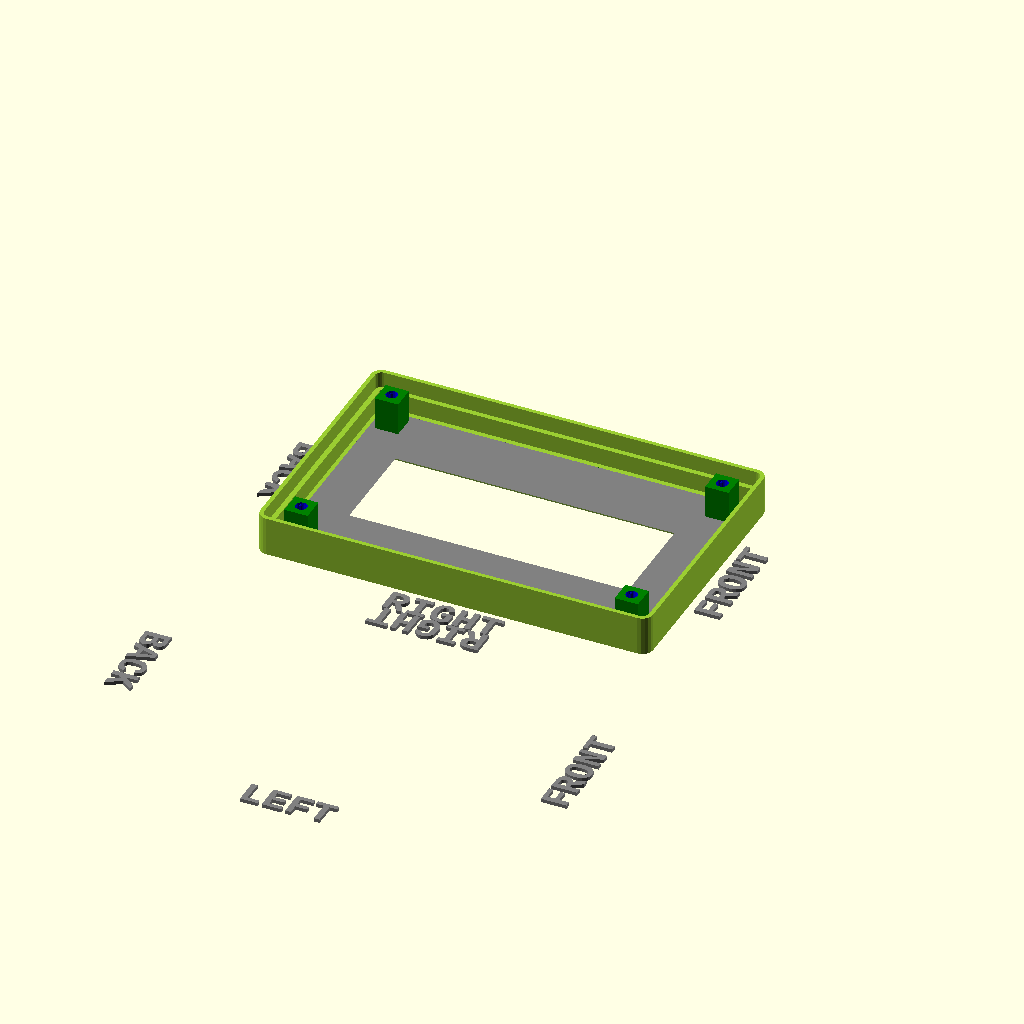
Cell 1: rendered with the file's own defaults.
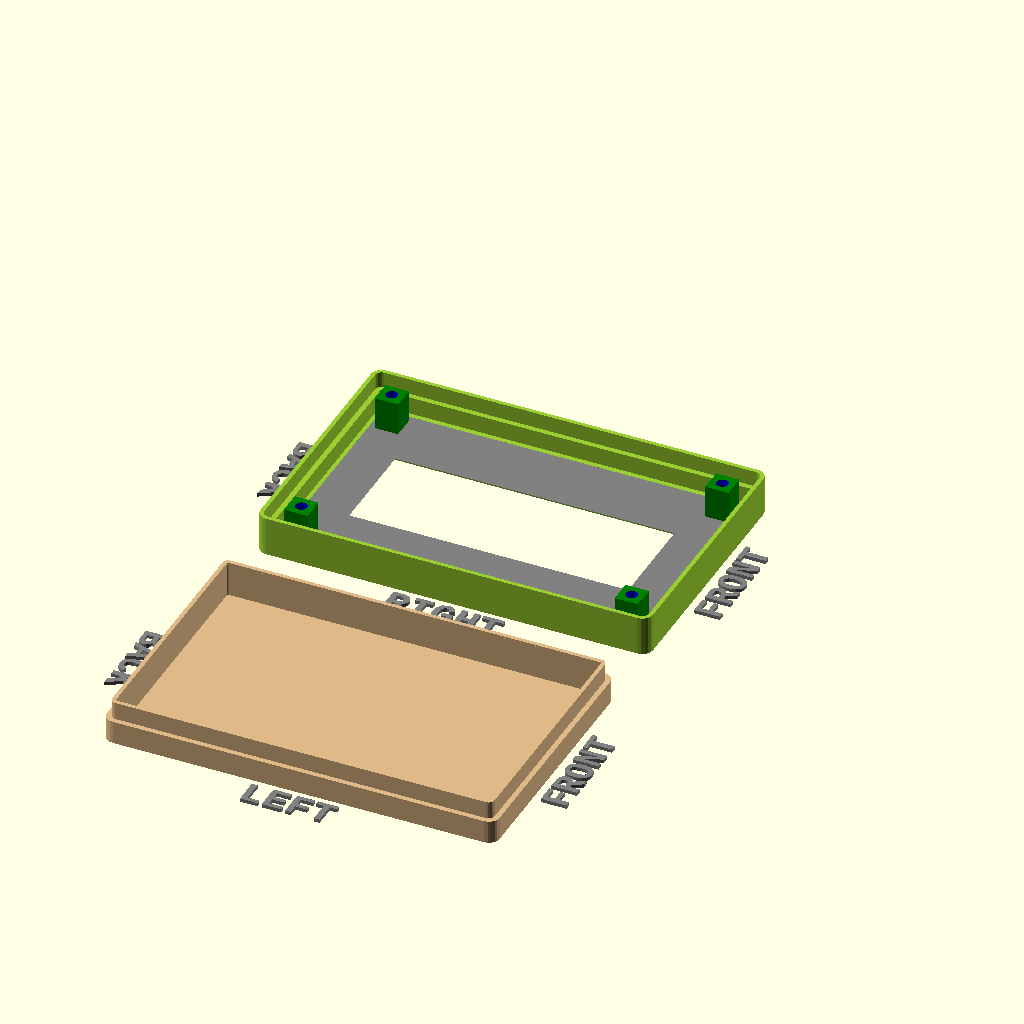
Cell 2 — printBaseShell set to true, the other parameters unchanged.
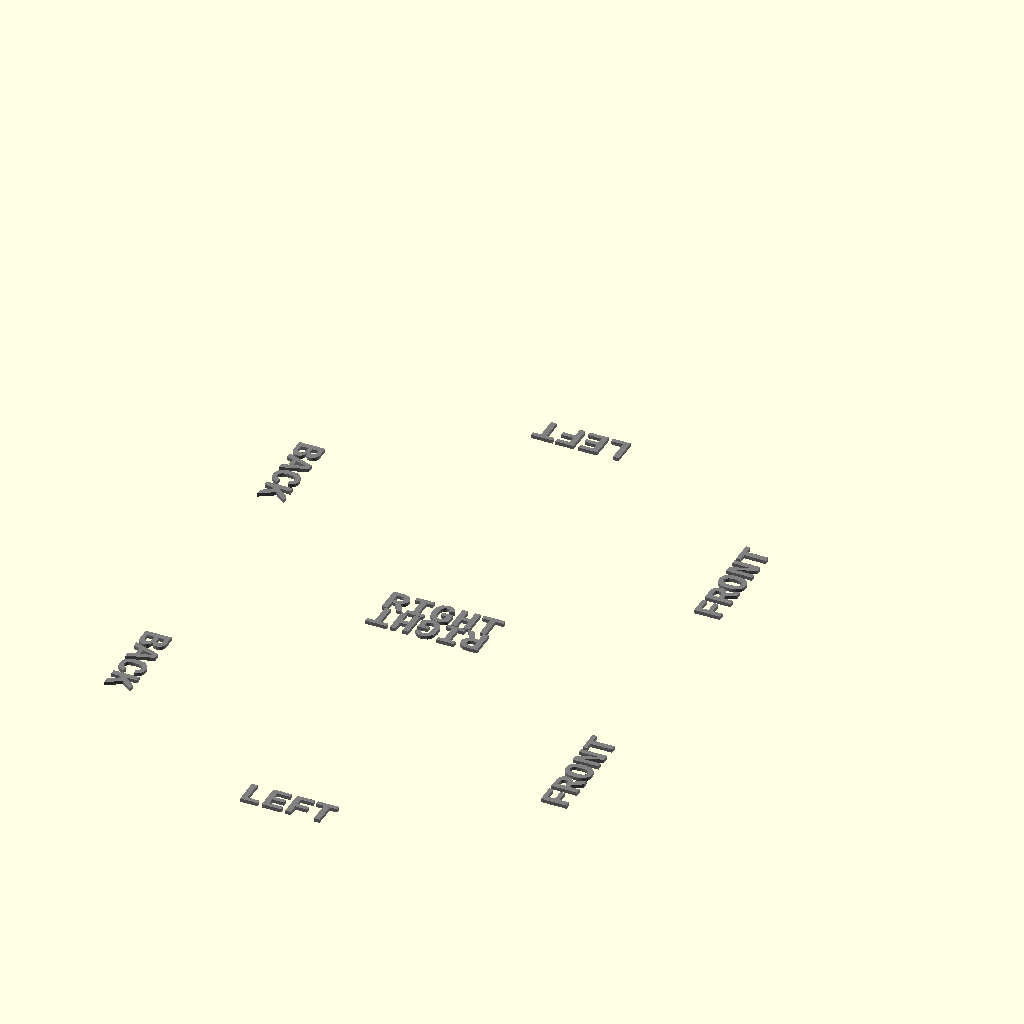
Cell 3 — printLidShell set to false, the other parameters unchanged.
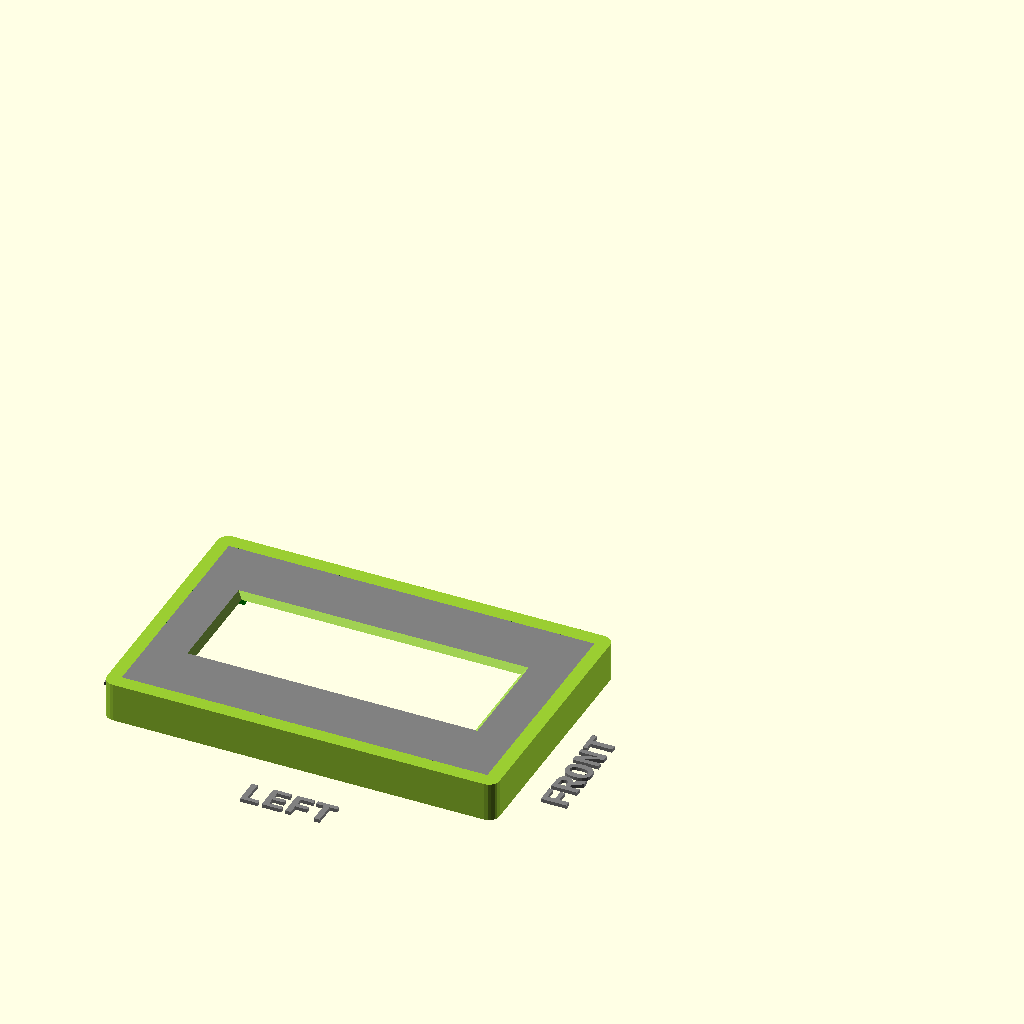
Cell 4: showSideBySide = false (everything else at default).
One fixed orthographic camera (rotation 55°, 0°, 25°; colour scheme Cornfield) for every cell.
Source of the model, examples/YAPP_Demo_DisplayMount_LCD2004.scad:
//-----------------------------------------------------------------------
// Yet Another Parameterized Projectbox generator
//
//  This is a box for <template>
//
//  Version 3.0 (01-12-2023)
//
// This design is parameterized based on the size of a PCB.
//
//  for many or complex cutouts you might need to adjust
//  the number of elements:
//
//      Preferences->Advanced->Turn of rendering at 250000 elements
//                                                  ^^^^^^
//
//-----------------------------------------------------------------------

include <../YAPPgenerator_v3.scad>

//-- which part(s) do you want to print?
printBaseShell        = false;
printLidShell         = true;
printSwitchExtenders  = true;
printDisplayClips     = true;
shiftLid              = 10;  // Set the distance between the lid and base when rendered or previewed side by side
                            
//-- padding between pcb and inside wall
paddingFront        = 1;
paddingBack         = 1;
paddingRight        = 1;
paddingLeft         = 1;

// ********************************************************************
// The Following will be used as the first element in the pbc array

//Defined here so you can define the "Main" PCB using these if wanted
pcbLength           = 104; // front to back (X axis)
pcbWidth            = 66; // side to side (Y axis)
pcbThickness        = 1.6;
standoffHeight      = 1.0;  //-- How much the PCB needs to be raised from the base to leave room for solderings 
standoffDiameter    = 7;
standoffPinDiameter = 2.4;
standoffHoleSlack   = 0.4;

wallThickness       = 2.6;
basePlaneThickness  = 1.6;
lidPlaneThickness   = 1.6;

//-- Total height of box = lidPlaneThickness 
//                       + lidWallHeight 
//--                     + baseWallHeight 
//                       + basePlaneThickness
//-- space between pcb and lidPlane :=
//--      (bottonWallHeight+lidWallHeight) - (standoffHeight+pcbThickness)
baseWallHeight      = 10;
lidWallHeight       = 5;

//-- ridge where base and lid off box can overlap
//-- Make sure this isn't less than lidWallHeight
ridgeHeight         = 5.0;
ridgeSlack          = 0.3;
roundRadius         = 3.0;

// Box Types are 0-5 with 0 as the default
// 0 = All edges rounded with radius (roundRadius) above
// 1 = All edges square
// 2 = All edges chamfered by (roundRadius) above 
// 3 = Square top and bottom edges (the ones that touch the build plate) and rounded vertical edges
// 4 = Square top and bottom edges (the ones that touch the build plate) and chamfered vertical edges
// 5 = Chamfered top and bottom edges (the ones that touch the build plate) and rounded vertical edges
boxType = 3; // Default type 0


//---------------------------
//--     C O N T R O L     --
//---------------------------
// -- Render --
renderQuality             = 8;          //-> from 1 to 32, Default = 8

// --Preview --
previewQuality            = 5;          //-> from 1 to 32, Default = 5
showSideBySide            = true;       //-> Default = true
onLidGap                  = 0;  // tip don't override to animate the lid opening
//onLidGap                  = ((ridgeHeight) - (ridgeHeight * abs(($t-0.5)*2)))*2;  // tip don't override to animate the lid opening/closing
colorLid                  = "YellowGreen";   
alphaLid                  = 1;
colorBase                 = "BurlyWood";
alphaBase                 = 1;
hideLidWalls              = false;      //-> Remove the walls from the lid : only if preview and showSideBySide=true 
hideBaseWalls             = false;      //-> Remove the walls from the base : only if preview and showSideBySide=true  
showOrientation           = true;       //-> Show the Front/Back/Left/Right labels : only in preview
showPCB                   = false;      //-> Show the PCB in red : only in preview 
showSwitches              = false;      //-> Show the switches (for pushbuttons) : only in preview 
showButtonsDepressed      = false;      //-> Should the buttons in the Lid On view be in the pressed position
showOriginCoordBox        = false;      //-> Shows red bars representing the origin for yappCoordBox : only in preview 
showOriginCoordBoxInside  = false;      //-> Shows blue bars representing the origin for yappCoordBoxInside : only in preview 
showOriginCoordPCB        = false;      //-> Shows blue bars representing the origin for yappCoordBoxInside : only in preview 
showMarkersPCB            = false;      //-> Shows black bars corners of the PCB : only in preview 
showMarkersCenter         = false;      //-> Shows magenta bars along the centers of all faces  
inspectX                  = 0;          //-> 0=none (>0 from Back)
inspectY                  = 0;          //-> 0=none (>0 from Right)
inspectZ                  = 0;          //-> 0=none (>0 from Bottom)
inspectXfromBack          = true;       //-> View from the inspection cut foreward
inspectYfromLeft          = true;       //-> View from the inspection cut to the right
inspectZfromBottom        = true;       //-> View from the inspection cut up
//---------------------------
//--     C O N T R O L     --
//---------------------------


//===================================================================
//  *** Display Mounts ***
//    add a cutout to the lid with mounting posts for a display
//-------------------------------------------------------------------
//  Default origin = yappCoordBox: box[0,0,0]
//
//  Parameters:
//   Required:
//    p(0) = posx
//    p(1) = posy
//    p[2] : displayWidth = overall Width of the display module
//    p[3] : displayHeight = overall Height of the display module
//    p[4] : pinInsetH = Horizontal inset of the mounting hole
//    p[5] : pinInsetV = Vertical inset of the mounting hole
//    p[6] : pinDiameter,
//    p[7] : postOverhang  = Extra distance towards outside of pins to move the post for the display to sit on - 0 = centered : pin Diameter will move the post to align to the outside of the pin (moves it half the distance specified for compatability : -pinDiameter will move it in.
//    p[8] : walltoPCBGap = Distance from the display PCB to the surface of the screen
//    p[9] : pcbThickness  = Thickness of the display module PCB
//    p[10] : windowWidth = opening width for the screen
//    p[11] : windowHeight = Opening height for the screen
//    p[12] : windowOffsetH = Horizontal offset from the center for the opening
//    p[13] : windowOffsetV = Vertical offset from the center for the opening
//    p[14] : bevel = Apply a 45degree bevel to the opening
// Optionl:
//    p[15] : rotation
//    p[16] : snapDiameter : default = pinDiameter*2
//    p[17] : lidThickness : default = lidPlaneThickness
//    n(a) = { <yappOrigin>, yappCenter } 
//    n(b) = { <yappCoordBox> | yappCoordPCB | yappCoordBoxInside }
//    n(c) = { <yappGlobalOrigin>, yappAltOrigin } // Only affects Top(lid), Back and Right Faces
//    n(d) = [yappPCBName, "XXX"] : Specify a PCB. Defaults to [yappPCBName, "Main"]
//    n(e) = {yappSelfThreading} : Replace the pins with self threading holes
//-------------------------------------------------------------------
displayMounts =
[
  /*
  [ // This is for a SSD-1306 OLED Display v1.1 with vcc-gnd-scl-sda Pinout
    20, //xPos
    20, // yPos
    28.9, // displayWidth
    27.1, //displayHeight
    2.7, //pinInsetH
    1.9, //pinInsetV
    2.0, //pinDiameter
    2.0, //postOverhang
    1.5, //walltoPCBGap
    1.5, //pcbThickness
    26.4, //windowWidth
    14.5, //windowHeight
    0, //windowOffsetH
    1.5, //windowOffsetV
    true, //bevel
    0, // rotation
    yappDefault,//snapDiameter
    yappDefault,
    yappCenter,  
  ],  
  [ // This is for a 1620A 2x20 LCD Display - Mounted through the lid
    100, //xPos
    25, // yPos
    80, // displayWidth
    35.9, //displayHeight
    2.2, //pinInsetH
    2.2, //pinInsetV
    2.7, //pinDiameter
    2.7, //postOverhang
    5.8, //walltoPCBGap
    1.5, //pcbThickness
    71.5, //windowWidth
    24.2, //windowHeight
    0, //windowOffsetH
    -0.9, //windowOffsetV
    false, //bevel
    0, // rotation
    5.0,//snapDiameter
    yappDefault,
    yappCenter,  
  ],
  [ // This is for a 1620A 2x20 LCD Display - Mounted under the lid
    100, //xPos
    75, // yPos
    80, // displayWidth
    35.9, //displayHeight
    2.2, //pinInsetH
    2.2, //pinInsetV
    2.7, //pinDiameter
    2.7, //postOverhang
    7.3, //walltoPCBGap
    1.5, //pcbThickness
    67.0, //windowWidth
    17.0, //windowHeight
    0, //windowOffsetH
    -0.9, //windowOffsetV
    true, //bevel
    0, // rotation
    5.0,//snapDiameter
    yappDefault,
    yappCenter,  
  ],
    [ // This is for a 2004A 4x20 LCD Display
    55.5, //xPos
    36.5, // yPos
    98.0, // displayWidth
    60.0, //displayHeight
    2.2, //pinInsetH
    2.5, //pinInsetV
    3.3, //pinDiameter
    3.3, //postOverhang 
    9.3, //walltoPCBGap
    1.6, //pcbThickness
    79.0, //windowWidth
    28.0, //windowHeight
    0, //windowOffsetH
    0.0, //windowOffsetV
    true, //bevel
    0, // rotation
    5.0,//snapDiameter
    yappDefault,
    yappCenter,  
  ],

  */
  [ // This is for a 2004A 4x20 LCD Display - Mounted under the lid with screws
    55.5, //xPos
    36.5, // yPos
    98.0, // displayWidth
    60.0, //displayHeight
    2.2, //pinInsetH
    2.5, //pinInsetV
    3.3, //pinDiameter
    0, //postOverhang 
    9.3, //walltoPCBGap
    1.6, //pcbThickness
    79.0, //windowWidth
    28.0, //windowHeight
    0, //windowOffsetH
    0.0, //windowOffsetV
    true, //bevel
    0, // rotation
    5.0,//snapDiameter
    yappDefault,
    yappCenter,  
    yappSelfThreading,
  ],
  /*
  [ // This is for a 2.8 TFT SPI 240*320 V1.2 Display
    //  Note the measurements were to the pin holes not the entire display 
    30, //xPos
    80, // yPos
    82.4, // displayWidth
    50.0, //displayHeight
    3.0, //pinInsetH
    3.0, //pinInsetV
    2.9, //pinDiameter
    2.9, //postOverhang
    3.8, //walltoPCBGap
    1.5, //pcbThickness
    60.0, //windowWidth
    46.6, //windowHeight
    5.4, //windowOffsetH
    0, //windowOffsetV
    true, //bevel
    90, // rotation
    5.0,//snapDiameter
    yappDefault,
    yappCenter,  
  ],
  */
];

//---- This is where the magic happens ----
YAPPgenerate();
Parameter table extracted from the source (name, type, default, range or options):
printBaseShell: bool, default false
printLidShell: bool, default true
printSwitchExtenders: bool, default true
printDisplayClips: bool, default true
shiftLid: number, default 10
paddingFront: number, default 1
paddingBack: number, default 1
paddingRight: number, default 1
paddingLeft: number, default 1
pcbLength: number, default 104
pcbWidth: number, default 66
pcbThickness: number, default 1.6
standoffHeight: number, default 1
standoffDiameter: number, default 7
standoffPinDiameter: number, default 2.4
standoffHoleSlack: number, default 0.4
wallThickness: number, default 2.6
basePlaneThickness: number, default 1.6
lidPlaneThickness: number, default 1.6
baseWallHeight: number, default 10
lidWallHeight: number, default 5
ridgeHeight: number, default 5
ridgeSlack: number, default 0.3
roundRadius: number, default 3
boxType: number, default 3
renderQuality: number, default 8
previewQuality: number, default 5
showSideBySide: bool, default true
onLidGap: number, default 0
colorLid: string, default "YellowGreen"
alphaLid: number, default 1
colorBase: string, default "BurlyWood"
alphaBase: number, default 1
hideLidWalls: bool, default false
hideBaseWalls: bool, default false
showOrientation: bool, default true
showPCB: bool, default false
showSwitches: bool, default false
showButtonsDepressed: bool, default false
showOriginCoordBox: bool, default false
showOriginCoordBoxInside: bool, default false
showOriginCoordPCB: bool, default false
showMarkersPCB: bool, default false
showMarkersCenter: bool, default false
inspectX: number, default 0
inspectY: number, default 0
inspectZ: number, default 0
inspectXfromBack: bool, default true
inspectYfromLeft: bool, default true
inspectZfromBottom: bool, default true
